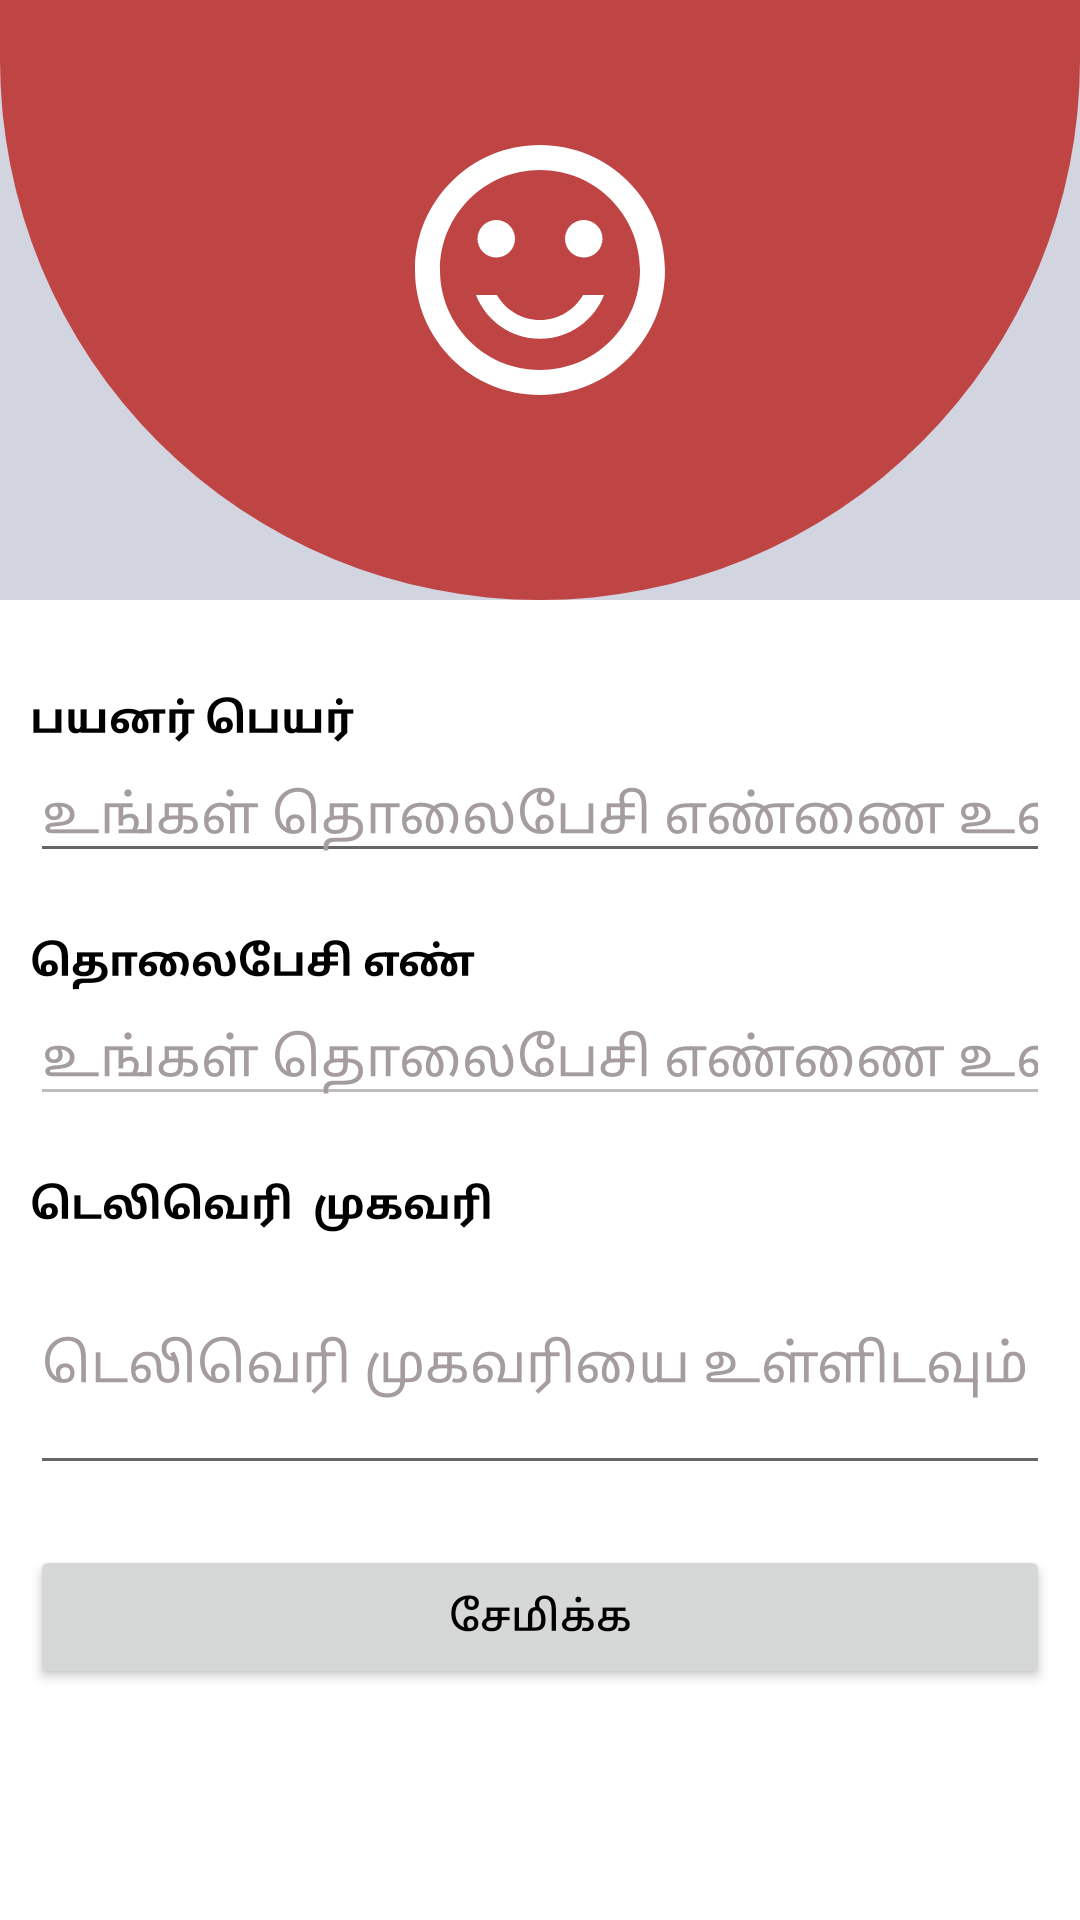

Reconstruct the res/layout file that produces this screen, plus the resources it refers to.
<!-- AndroidManifest.xml: application theme Theme.RiceMandi -->
<!-- res/layout/profile_fragment.xml -->
<?xml version="1.0" encoding="utf-8"?>
<FrameLayout xmlns:android="http://schemas.android.com/apk/res/android"
    xmlns:tools="http://schemas.android.com/tools"
    android:layout_width="match_parent"
    android:layout_height="match_parent"
    android:background="@color/white"
    tools:context=".ui.profile.ProfileFragment">

    <LinearLayout
        android:layout_width="match_parent"
        android:layout_height="match_parent"
        android:orientation="vertical"
        >
        <RelativeLayout
        android:layout_width="match_parent"
        android:layout_height="200dp"
        android:background="#D2D4DF"
        >
      <RelativeLayout
          android:layout_width="match_parent"
          android:layout_height="200dp"
          android:background="@drawable/profile_background"
          />


        <ImageView
            android:layout_width="100dp"
            android:layout_height="100dp"
            android:src="@drawable/ic_face"
            android:layout_centerHorizontal="true"
            android:layout_marginTop="40dp"
            />
    </RelativeLayout>
        <androidx.core.widget.NestedScrollView
            android:layout_width="match_parent"
            android:layout_height="match_parent"
            >
            <LinearLayout
                android:layout_width="match_parent"
                android:layout_height="match_parent"
                android:orientation="vertical"
                android:padding="10dp"
                android:background="@color/white"
                >
                <TextView
                    android:layout_width="match_parent"
                    android:layout_height="wrap_content"
                    android:text="பயனர் பெயர்"
                    android:textSize="14sp"
                    android:textStyle="bold"
                    android:layout_marginTop="20dp"
                    />
                <EditText android:id="@+id/profile_customer_name"
                    android:layout_width="match_parent"
                    android:layout_height="wrap_content"
                    android:hint="உங்கள் தொலைபேசி எண்ணை உள்ளிடவும்"
                    android:lines="1"
                    android:inputType="text"
                    android:textColorHint="#A59D9D"
                    android:textColor="@color/black"
                    />

                <TextView
                    android:layout_width="match_parent"
                    android:layout_height="wrap_content"
                    android:text="தொலைபேசி எண்"
                    android:textSize="14sp"
                    android:textStyle="bold"
                    android:layout_marginTop="20dp"
                    />
                <EditText android:id="@+id/profile_customer_phone"
                    android:layout_width="match_parent"
                    android:layout_height="wrap_content"
                    android:hint="உங்கள் தொலைபேசி எண்ணை உள்ளிடவும்"
                    android:lines="1"
                    android:inputType="phone"
                    android:textColorHint="#A59D9D"
                    android:enabled="false"
                    android:textColor="@color/black"
                    />

                <TextView
                    android:layout_width="match_parent"
                    android:layout_height="wrap_content"
                    android:text="டெலிவெரி  முகவரி"
                    android:textSize="14sp"
                    android:textStyle="bold"
                    android:layout_marginTop="20dp"
                    />
                <EditText android:id="@+id/profile_customer_address"
                    android:layout_width="match_parent"
                    android:layout_height="wrap_content"
                    android:hint="டெலிவெரி முகவரியை உள்ளிடவும்"
                    android:lines="3"
                    android:textColorHint="#A59D9D"
                    android:textColor="@color/black"

                    />

                <Button android:id="@+id/action_save"
                    android:layout_width="match_parent"
                    android:layout_height="wrap_content"
                    android:text="சேமிக்க"
                    android:layout_marginTop="20dp"
                    />
            </LinearLayout>
        </androidx.core.widget.NestedScrollView>

    </LinearLayout>
</FrameLayout>
<!-- resources referenced by this layout -->
<resources>
  <!-- drawable ic_face (drawable) -->
  <vector android:height="24dp" android:tint="#FFFFFF"
      android:viewportHeight="24" android:viewportWidth="24"
      android:width="24dp" xmlns:android="http://schemas.android.com/apk/res/android">
      <path android:fillColor="@android:color/white" android:pathData="M15.5,9.5m-1.5,0a1.5,1.5 0,1 1,3 0a1.5,1.5 0,1 1,-3 0"/>
      <path android:fillColor="@android:color/white" android:pathData="M8.5,9.5m-1.5,0a1.5,1.5 0,1 1,3 0a1.5,1.5 0,1 1,-3 0"/>
      <path android:fillColor="@android:color/white" android:pathData="M12,16c-1.48,0 -2.75,-0.81 -3.45,-2L6.88,14c0.8,2.05 2.79,3.5 5.12,3.5s4.32,-1.45 5.12,-3.5h-1.67c-0.7,1.19 -1.97,2 -3.45,2zM11.99,2C6.47,2 2,6.48 2,12s4.47,10 9.99,10C17.52,22 22,17.52 22,12S17.52,2 11.99,2zM12,20c-4.42,0 -8,-3.58 -8,-8s3.58,-8 8,-8 8,3.58 8,8 -3.58,8 -8,8z"/>
  </vector>
  <!-- drawable profile_background (drawable) -->
  <?xml version="1.0" encoding="utf-8"?>
  <shape xmlns:android="http://schemas.android.com/apk/res/android">
      <solid android:color="#BF4444"
          />
      <corners android:bottomLeftRadius="250dp"
          android:bottomRightRadius="250dp"/>
  </shape>
  <style name="Theme.RiceMandi" parent="Theme.MaterialComponents.DayNight.DarkActionBar">
          
          <item name="colorPrimary">@color/purple_500</item>
          <item name="colorPrimaryVariant">@color/purple_700</item>
          <item name="colorOnPrimary">@color/white</item>
          
          <item name="colorSecondary">@color/teal_200</item>
          <item name="colorSecondaryVariant">@color/teal_700</item>
          <item name="colorOnSecondary">@color/black</item>
          
          <item name="android:statusBarColor" tools:targetApi="l">?attr/colorPrimaryVariant</item>
          
          <item name="android:textColor">@color/black</item>
  
      </style>
  <!-- not gathered from this repository: default colours our renderer supplied (Android Studio template values) -->
  <color name="purple_500">#FF6200EE</color>
  <color name="purple_700">#FF3700B3</color>
  <color name="teal_200">#FF03DAC5</color>
  <color name="teal_700">#FF018786</color>
  <color name="black">#FF000000</color>
  <color name="white">#FFFFFFFF</color>
</resources>
